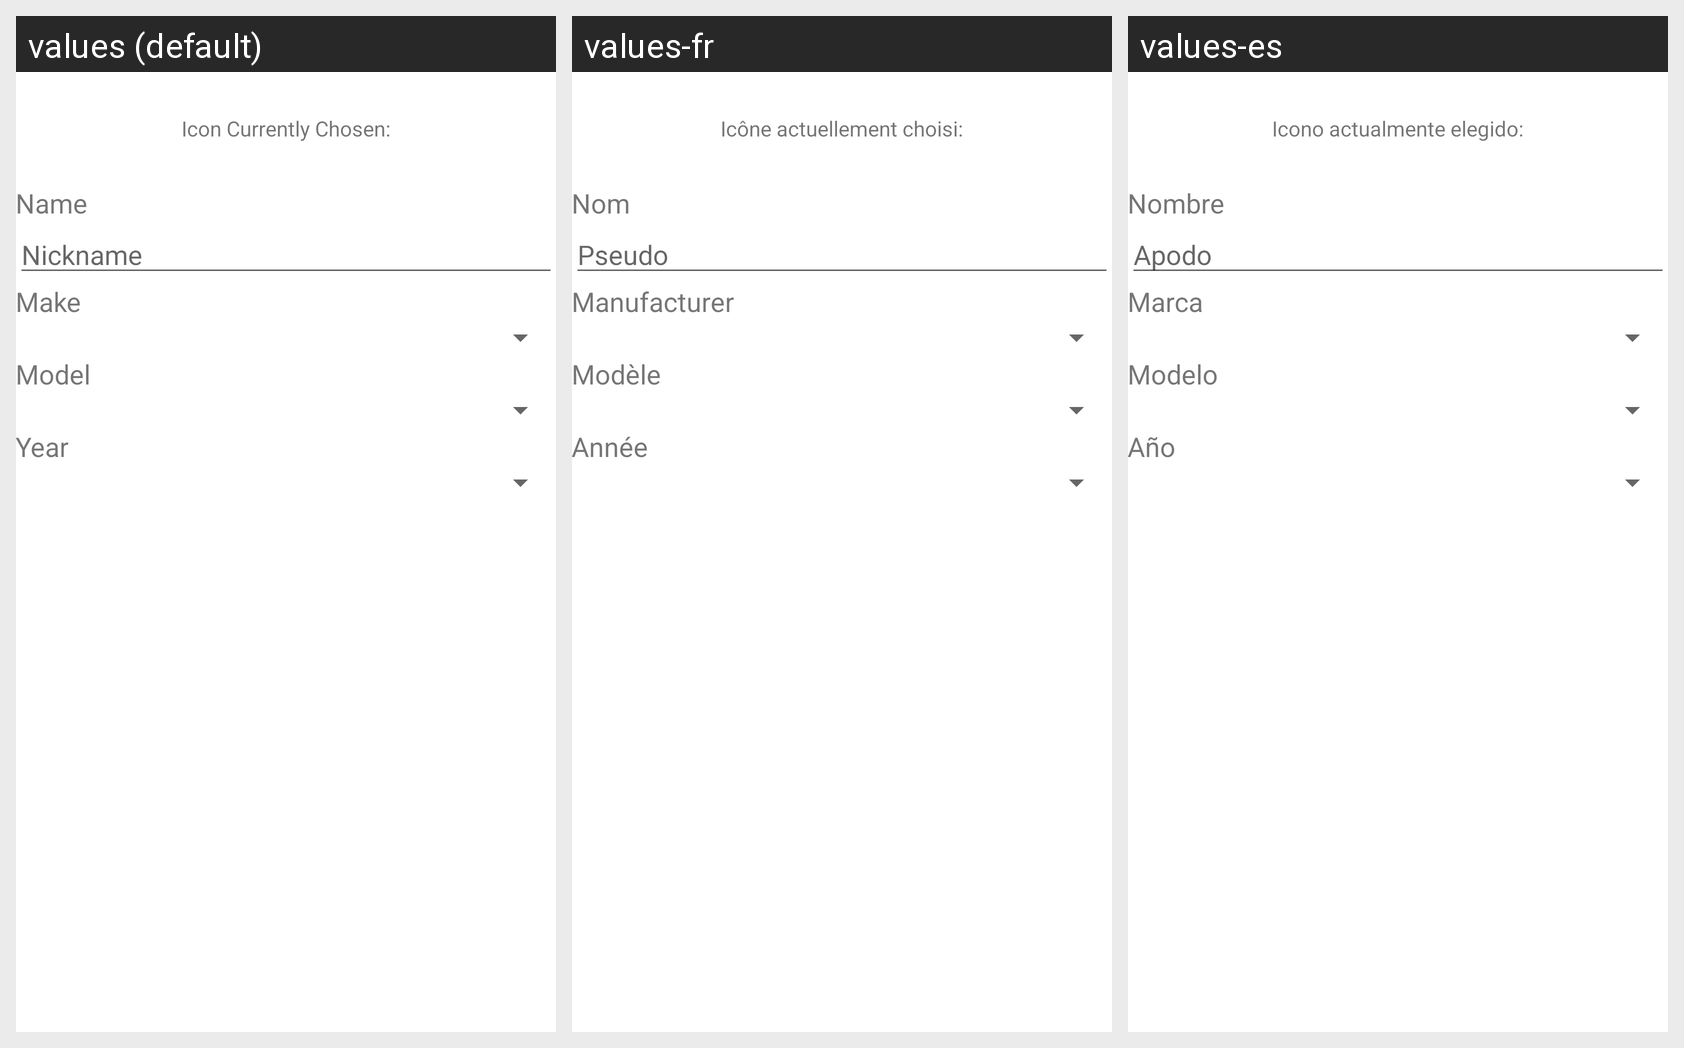

This grid shows one Android layout under several languages. Give, for every string resource on the screen, its name, the default text and each shown locale's text.
Android screen res/layout/dialog_new_vehicle.xml rendered under 3 locales, left to right: values (default), values-fr, values-es. Device: Nexus 5 (rendered at 1080×1920; each locale shown at half size, 540×960, under a caption strip naming it); theme AppTheme.
Strings drawn on this screen, with the default value and each locale's value (text and hints the layout hard-codes, and strings that could not be matched under every locale, appear in the picture but are not listed):

icon_currently_chosen
  values: Icon Currently Chosen:
  values-fr: Icône actuellement choisi:
  values-es: Icono actualmente elegido:

name
  values: Name
  values-fr: Nom
  values-es: Nombre

nickname
  values: Nickname
  values-fr: Pseudo
  values-es: Apodo

make
  values: Make
  values-fr: Manufacturer
  values-es: Marca

model
  values: Model
  values-fr: Modèle
  values-es: Modelo

year
  values: Year
  values-fr: Année
  values-es: Año
